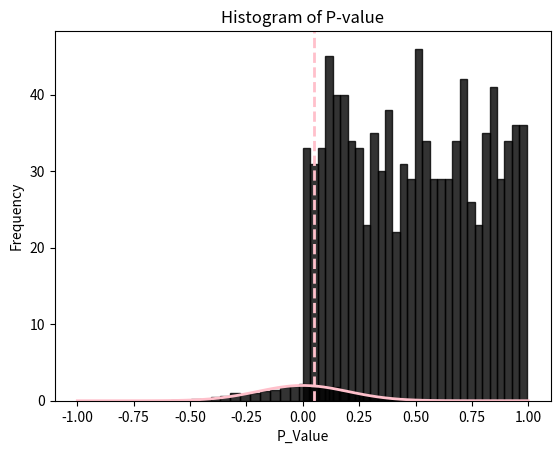

This chart was generated by the following Python code:
import numpy as np
from scipy.stats import norm
import matplotlib.pyplot as plt

def U_mean_hpothesis():
    size = 50

    mu_X = np.ones((size, 1)) * 2
    mu_Y = np.ones((size, 1)) * 2

    Cov_mat = np.identity(size)

    X = np.random.multivariate_normal(mu_X.flatten(), Cov_mat)
    X = X.reshape((size, 1))

    Y = np.random.multivariate_normal(mu_Y.flatten(), Cov_mat)
    Y = Y.reshape((size, 1))

    X_mean, Y_mean = np.mean(X), np.mean(Y)

    Z = X_mean - Y_mean

    # Variance of X and Y = 1
    Variance_of_Z = np.sqrt(((1 ** 2)/size) + (1 ** 2)/size)

    cdf = norm.cdf(Z, loc = 0, scale = Variance_of_Z)
    p_value = 2 * min(cdf, 1 - cdf)

    # Z = (X_mean - Y_mean) / Variance_of_Z
    # cdf = norm.cdf(Z, loc = 0, scale = 1)
    # p_value = 2 * min(cdf, 1 - cdf)

    return p_value, Z

def plot_z_value(z_value):
    plt.hist(z_value, bins = 30, edgecolor = 'black', color = 'black', alpha = 0.8 ,density = True)
    x = np.linspace(-1.0, 1.0, 100)
    y = norm.pdf(x, loc = 0, scale = 0.2)
    plt.plot(x, y,color = 'pink', lw = 2, label = 'Gaussian Distribution')
    plt.title("Z_Value")
    plt.xlabel('Z_Value')
    plt.ylabel('Density')
    plt.show()  

def plot_p_value(p_value):
    plt.hist(p_value, bins = 30, edgecolor = 'black', color = 'black', alpha = 0.8)
    plt.axvline(x = 0.05, color = 'pink', linestyle = '--', linewidth = 2, label = 'alpha = 0.05')
    plt.title('Histogram of P-value')
    plt.xlabel('P_Value')
    plt.ylabel('Frequency')
    plt.show()
    

if __name__=='__main__':
    Repeat = 1000
    list_p_value = np.ones((Repeat, 1))
    list_z_value = np.ones((Repeat, 1))

    alpha = 0.05
    reject_H0 = 0
    
    for i in range(Repeat):
        p_value, z_value = U_mean_hpothesis()
        list_p_value[i] = p_value
        list_z_value[i] = z_value

        if p_value <= alpha:
            reject_H0 += 1
    print(f"Reject times: {reject_H0} / {Repeat}, Ratio: {reject_H0/Repeat}")
    plot_z_value(list_z_value)
    plot_p_value(list_p_value)